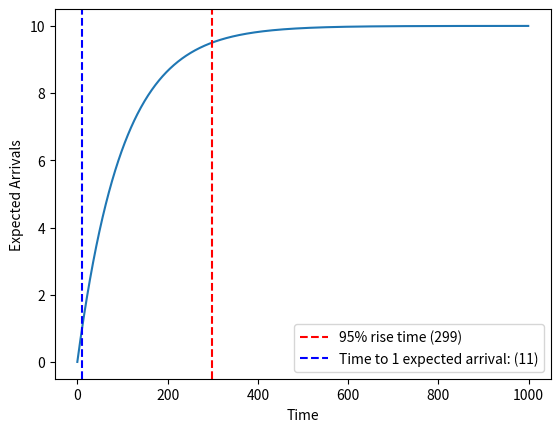

Recreate this plot in Python.
import matplotlib.pyplot as plt
import numpy as np

def test_slicing_native():
    num_envs = 2
    sensor_width = 5
    sensor_halfwidth = sensor_width // 2
    sensor_range = 7
    agent_loc = np.asarray([[5, 4], 
                      [12, 8]],
                      dtype=np.int32)
    dir = np.asarray([0, 1], dtype=np.int32)
    #loc_h = 5
    #loc_w = 5
    area_width = 40
    area_height = 20


    sensor_area_h = np.asarray([
        [- sensor_range, 0],
        [ - sensor_halfwidth, sensor_halfwidth + 1],
        [1, sensor_range + 1],
        [ - sensor_halfwidth, sensor_halfwidth + 1]
    ], dtype=np.int32)

    sensor_area_w = np.asarray([
        [ - sensor_halfwidth, sensor_halfwidth + 1],
        [1, sensor_range + 1],
        [ - sensor_halfwidth, sensor_halfwidth + 1],
        [ - sensor_range, 0]
    ], dtype=np.int32)

    sensor_area_coverage_h = np.expand_dims(agent_loc[..., 0], -1) + sensor_area_h[dir]
    sensor_area_coverage_w = np.expand_dims(agent_loc[..., 1], -1) + sensor_area_w[dir]
    h_indices = np.expand_dims(np.expand_dims(np.arange(area_height), 0), -1)
    w_indices = np.expand_dims(np.expand_dims(np.arange(area_width), 0), 0)
 
    mask_h = (h_indices >= np.expand_dims(sensor_area_coverage_h[..., 0:1], -1)) & (h_indices <= np.expand_dims(sensor_area_coverage_h[..., 1:2], -1))
    mask_w = (w_indices >= np.expand_dims(sensor_area_coverage_w[..., 0:1], -1)) & (w_indices <= np.expand_dims(sensor_area_coverage_w[..., 1:2], -1))
    sensor_coverage_mask = mask_h & mask_w

    print('ok')

def test_slicing():
    sensor_width = 5
    sensor_halfwidth = sensor_width // 2
    sensor_range = 7
    loc = np.asarray([[5, 4], 
                      [12, 8]],
                      dtype=np.int32)
    dir = np.asarray([0, 1], dtype=np.int32)
    #loc_h = 5
    #loc_w = 5
    area_width = 40
    area_height = 20
    max_offset = max(sensor_range, sensor_halfwidth) 
    task_area_coverage = np.ones((area_height, area_width), dtype=np.bool_)
    padded_task_area = np.zeros((area_height + 2 * max_offset, area_width + 2 * max_offset), dtype=np.bool_)
    #add padding.
    #I assume it's always range, though.
    #new area is old area + 2x max offset in width and height.
    #so a (0, 0) coordinate in old area will be at (max_offset, max_offset)
    #this means any sensor coverage is still at 0 or better.
    loc_offset = loc + max_offset
    sensor_area_h = np.asarray([
        [- sensor_range, 0],
        [ - sensor_halfwidth, sensor_halfwidth + 1],
        [1, sensor_range + 1],
        [ - sensor_halfwidth, sensor_halfwidth + 1]
    ], dtype=np.int32)

    sensor_area_w = np.asarray([
        [ - sensor_halfwidth, sensor_halfwidth + 1],
        [1, sensor_range + 1],
        [ - sensor_halfwidth, sensor_halfwidth + 1],
        [ - sensor_range, 0]
    ], dtype=np.int32)

    sensor_area_coverage_h = np.expand_dims(loc_offset[..., 0], -1) + sensor_area_h[dir]
    sensor_area_coverage_w = np.expand_dims(loc_offset[..., 1], -1) + sensor_area_w[dir]
    h_indices = np.expand_dims(np.expand_dims(np.arange(area_height), 0), -1)
    w_indices = np.expand_dims(np.expand_dims(np.arange(area_width), 0), 0)
 
    mask_h = (h_indices >= np.expand_dims(sensor_area_coverage_h[..., 0:1], -1)) & (h_indices <= np.expand_dims(sensor_area_coverage_h[..., 1:2], -1))
    mask_w = (w_indices >= np.expand_dims(sensor_area_coverage_w[..., 0:1], -1)) & (w_indices <= np.expand_dims(sensor_area_coverage_w[..., 1:2], -1))
    mask = mask_h & mask_w
    padded_task_area[mask] = 1 #we can skip this step.
#    padded_task_area[sensor_area_coverage_h[0]:sensor_area_coverage_h[1], sensor_area_coverage_w[0]:sensor_area_coverage_w[1]] = 1
    task_area_coverage &= padded_task_area[max_offset:area_height + max_offset, max_offset:area_width + max_offset] 

    print('ok')

def main():
    #birth rate
    br = 0.1
    #survivability rate
    ps = 0.99
    #total time
    T = 1000
    expected_limit = br / (1 - ps)
    print("Expected limit:", expected_limit)
    ninety_percent = expected_limit * 0.95
    rise_time = -1
    time_to_one = -1
    arrivals = [0]
    time = [0]
    for t in range(1, T):
        next_value = arrivals[-1] * ps + br
        if next_value >= 1 and time_to_one == -1:
            time_to_one = t
        if next_value > ninety_percent and rise_time == -1:
            rise_time = t
        arrivals.append(arrivals[-1] * ps + br)
        time.append(t)

    print("Rise time: ", rise_time)
    print("Time to one: ", time_to_one)
    plt.plot(time, arrivals)
    if rise_time != -1:
        plt.axvline(rise_time, color = 'r', linestyle = '--', label = f"95% rise time ({rise_time})")
    if time_to_one != -1:
        plt.axvline(time_to_one, color = 'b', linestyle = '--', label = f"Time to 1 expected arrival: ({time_to_one})")
    plt.xlabel("Time")
    plt.ylabel("Expected Arrivals")
    plt.legend()
    plt.show()

if __name__ == "__main__":
   # test_slicing_native()
    main()
